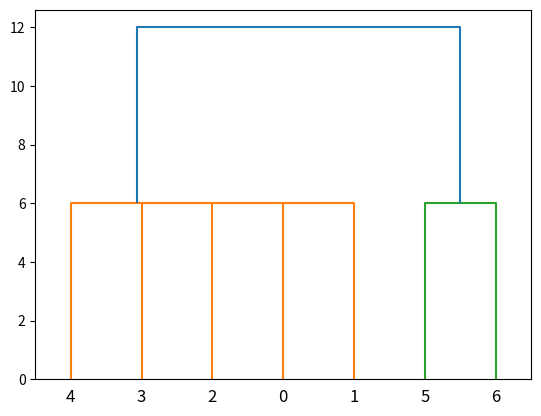

Python code for this plot:
from numpy import *
import scipy
import scipy.cluster.hierarchy as sch
import matplotlib.pylab as plt

A = [6,12,18,24,30,42,48]
X = array([[6],[12],[18],[24],[30],[42],[48]])
#print type(X)
d = sch.distance.pdist(X)
Z= sch.linkage(d,method='single')
#print Z
P =sch.dendrogram(Z)
#print P
plt.savefig('plot_dendrogram.png')
T = sch.fcluster(Z, 0.5*d.max(), 'distance')
sch.leaders(Z,T)
